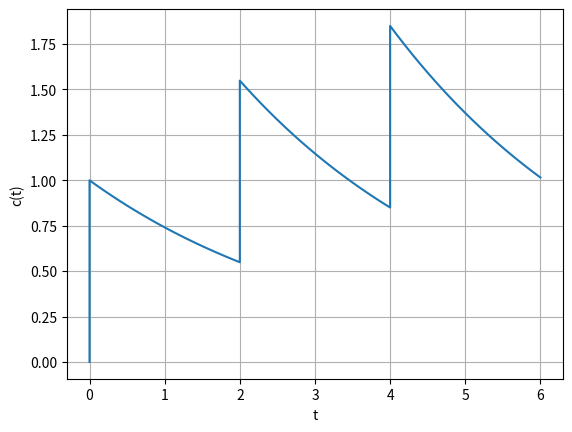
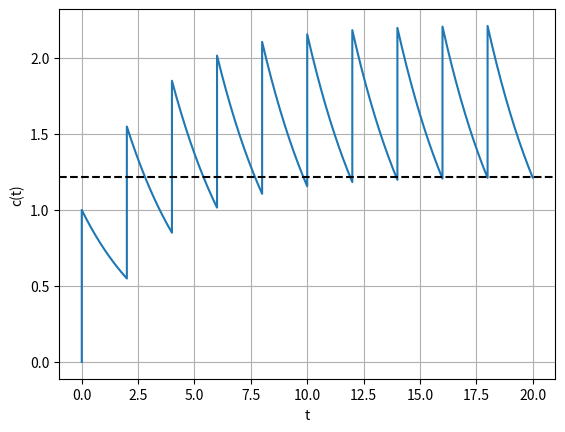

Reproduce these figures in Python, in order.
#!/usr/bin/python

# File:   periodic_drug_dose.py
# Author: Warren Weckesser
#
# Python file for computing and plotting
# the solution to the problem of periodic drug
# doses.
#

from math import exp
import matplotlib.pyplot as plt


for showxinf, periods in [[False, 3], [True, 10]]:

    r = 0.3
    h = 2
    b = 1

    xinf = b*exp(-r*h)/(1-exp(-r*h))

    time = [0]
    conc = [0]

    c0 = 0;
    for k in range(periods):
        c0 = c0 + b;
        n = 21
        for j in range(n):
            t = h*j/(n-1.)
            c = c0*exp(-r*t)
            time.append(t + k*h)
            conc.append(c)
        c0 = c

    plt.plot(time, conc)
    if showxinf:
        plt.axhline(xinf, color='black', linestyle='--')
    plt.xlabel('t')
    plt.ylabel('c(t)')
    plt.grid()
    rootname = 'PeriodicDrugDosePlot'
    if showxinf:
        rootname += 'WithXinf'
    rootname += '.eps'
    plt.savefig(rootname)
    plt.close()
